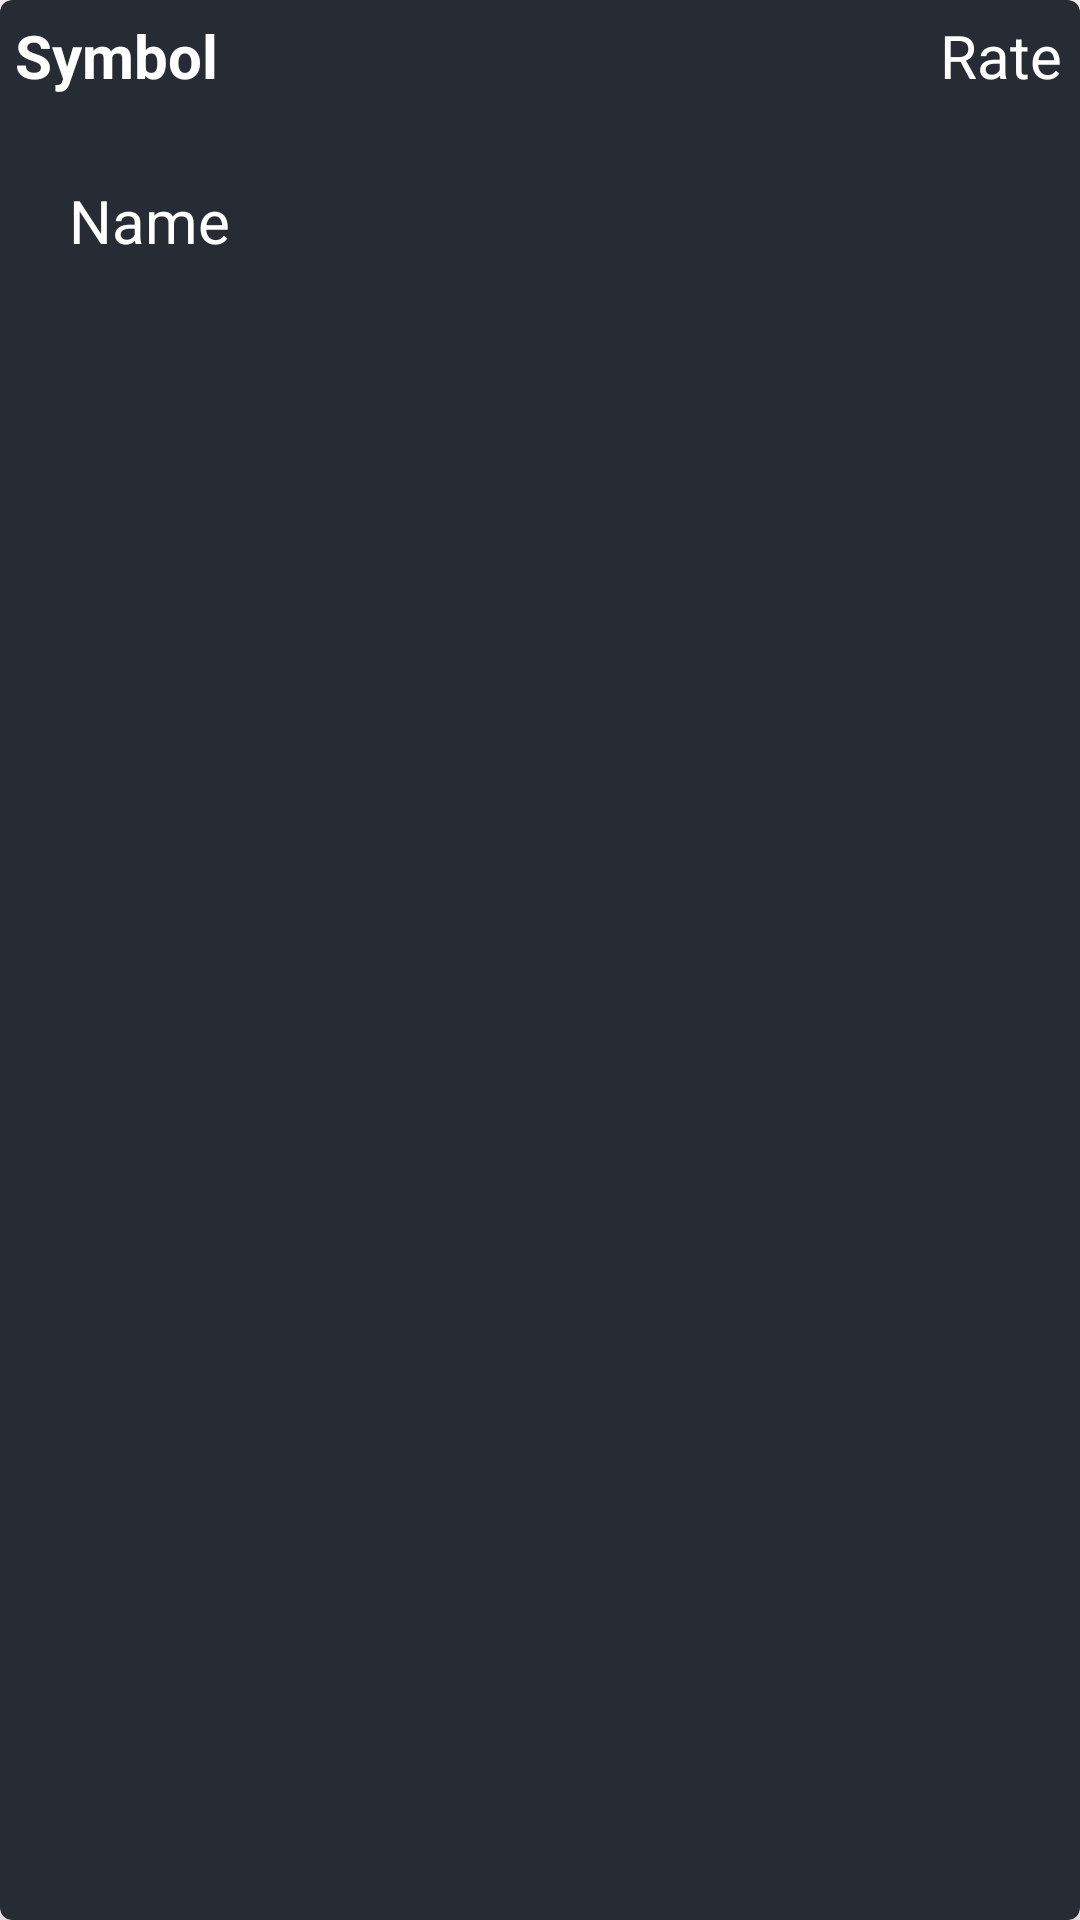

The Android layout XML behind this screen, and the referenced resources:
<!-- AndroidManifest.xml: application theme Theme.CryptoAppCase1 -->
<!-- res/layout/currency_rv_item.xml -->
<?xml version="1.0" encoding="utf-8"?>
<androidx.cardview.widget.CardView xmlns:android="http://schemas.android.com/apk/res/android"
    android:layout_width="match_parent"
    xmlns:app="http://schemas.android.com/apk/res-auto"
    android:layout_margin="4dp"
    app:cardCornerRadius="4dp"
    app:cardElevation="4dp"
    app:cardBackgroundColor="@color/black_shade_2"
    android:layout_height="wrap_content"
    >
    
    <RelativeLayout
        android:layout_width="match_parent"
        android:layout_height="wrap_content"
        android:id="@+id/idRLCurrency">

        <TextView
            android:layout_width="match_parent"
            android:layout_height="wrap_content"
            android:id="@+id/idTVSymbol"
            android:layout_margin="2dp"
            android:padding="3dp"
            android:text="Symbol"
            android:textColor="@color/white"
            android:textStyle="bold"
            android:textSize="20dp"/>
        <TextView
            android:layout_width="match_parent"
            android:layout_height="wrap_content"
            android:layout_below="@id/idTVSymbol"
            android:text="Name"
            android:id="@+id/idTVCurrencyName"
            android:textColor="@color/white"
            android:padding="3dp"
            android:layout_margin="20dp"
            android:textSize="20dp"/>
        <TextView
            android:layout_width="wrap_content"
            android:layout_height="wrap_content"
            android:layout_alignParentEnd="true"
            android:layout_alignParentRight="true"
            android:text="Rate"
            android:textColor="@color/white"
            android:layout_marginRight="3dp"
            android:layout_marginTop="2dp"
            android:padding="3dp"
            android:id="@+id/idTVCurrencyRate"
            android:textSize="20dp"/>
    </RelativeLayout>

</androidx.cardview.widget.CardView>
<!-- resources referenced by this layout -->
<resources>
  <color name="black_shade_2">#272b33</color>
  <color name="white">#FFFFFFFF</color>
  <style name="Theme.CryptoAppCase1" parent="Base.Theme.CryptoAppCase1" />
  <style name="Base.Theme.CryptoAppCase1" parent="Theme.Material3.DayNight.NoActionBar">
          
          
      </style>
</resources>
